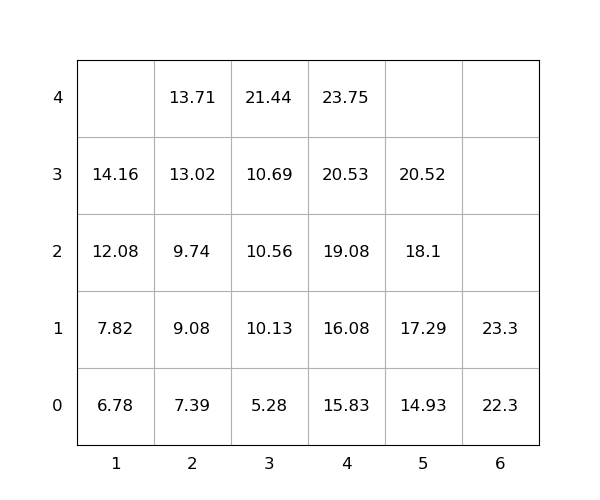

The file beside this chart, header and first rows:
idx, loc_x, loc_y, loc_z, weight, seq, emerg, reloc, size(ft)
1, 6, 0, 0, 22.3, 1, 0, 0, 20
2, 4, 0, 4, 23.75, 2, 0, 0, 20
3, 2, 0, 0, 7.39, 3, 0, 0, 20
4, 5, 0, 0, 14.93, 4, 0, 0, 20
5, 5, 0, 2, 18.1, 5, 0, 0, 20
6, 2, 0, 1, 9.08, 6, 0, 0, 20
7, 1, 0, 2, 12.08, 7, 0, 0, 20
8, 2, 0, 4, 13.71, 8, 0, 0, 20
9, 5, 0, 1, 17.29, 9, 0, 0, 20
10, 6, 0, 1, 23.3, 10, 0, 0, 20
11, 1, 0, 3, 14.16, 11, 0, 0, 20
12, 4, 0, 3, 20.53, 12, 0, 0, 20
13, 1, 0, 1, 7.82, 13, 0, 0, 20
14, 3, 0, 0, 5.28, 14, 0, 0, 20
15, 4, 0, 2, 19.08, 15, 0, 0, 20
16, 2, 0, 2, 9.74, 16, 0, 0, 20
17, 4, 0, 0, 15.83, 17, 0, 0, 20
18, 3, 0, 4, 21.44, 18, 0, 0, 20
19, 3, 0, 2, 10.56, 19, 0, 0, 20
20, 2, 0, 3, 13.02, 20, 0, 0, 20
21, 3, 0, 1, 10.13, 21, 0, 0, 20
22, 4, 0, 1, 16.08, 22, 0, 0, 20
23, 1, 0, 0, 6.78, 23, 0, 0, 20
24, 5, 0, 3, 20.52, 24, 0, 0, 20
25, 3, 0, 3, 10.69, 25, 0, 0, 20
